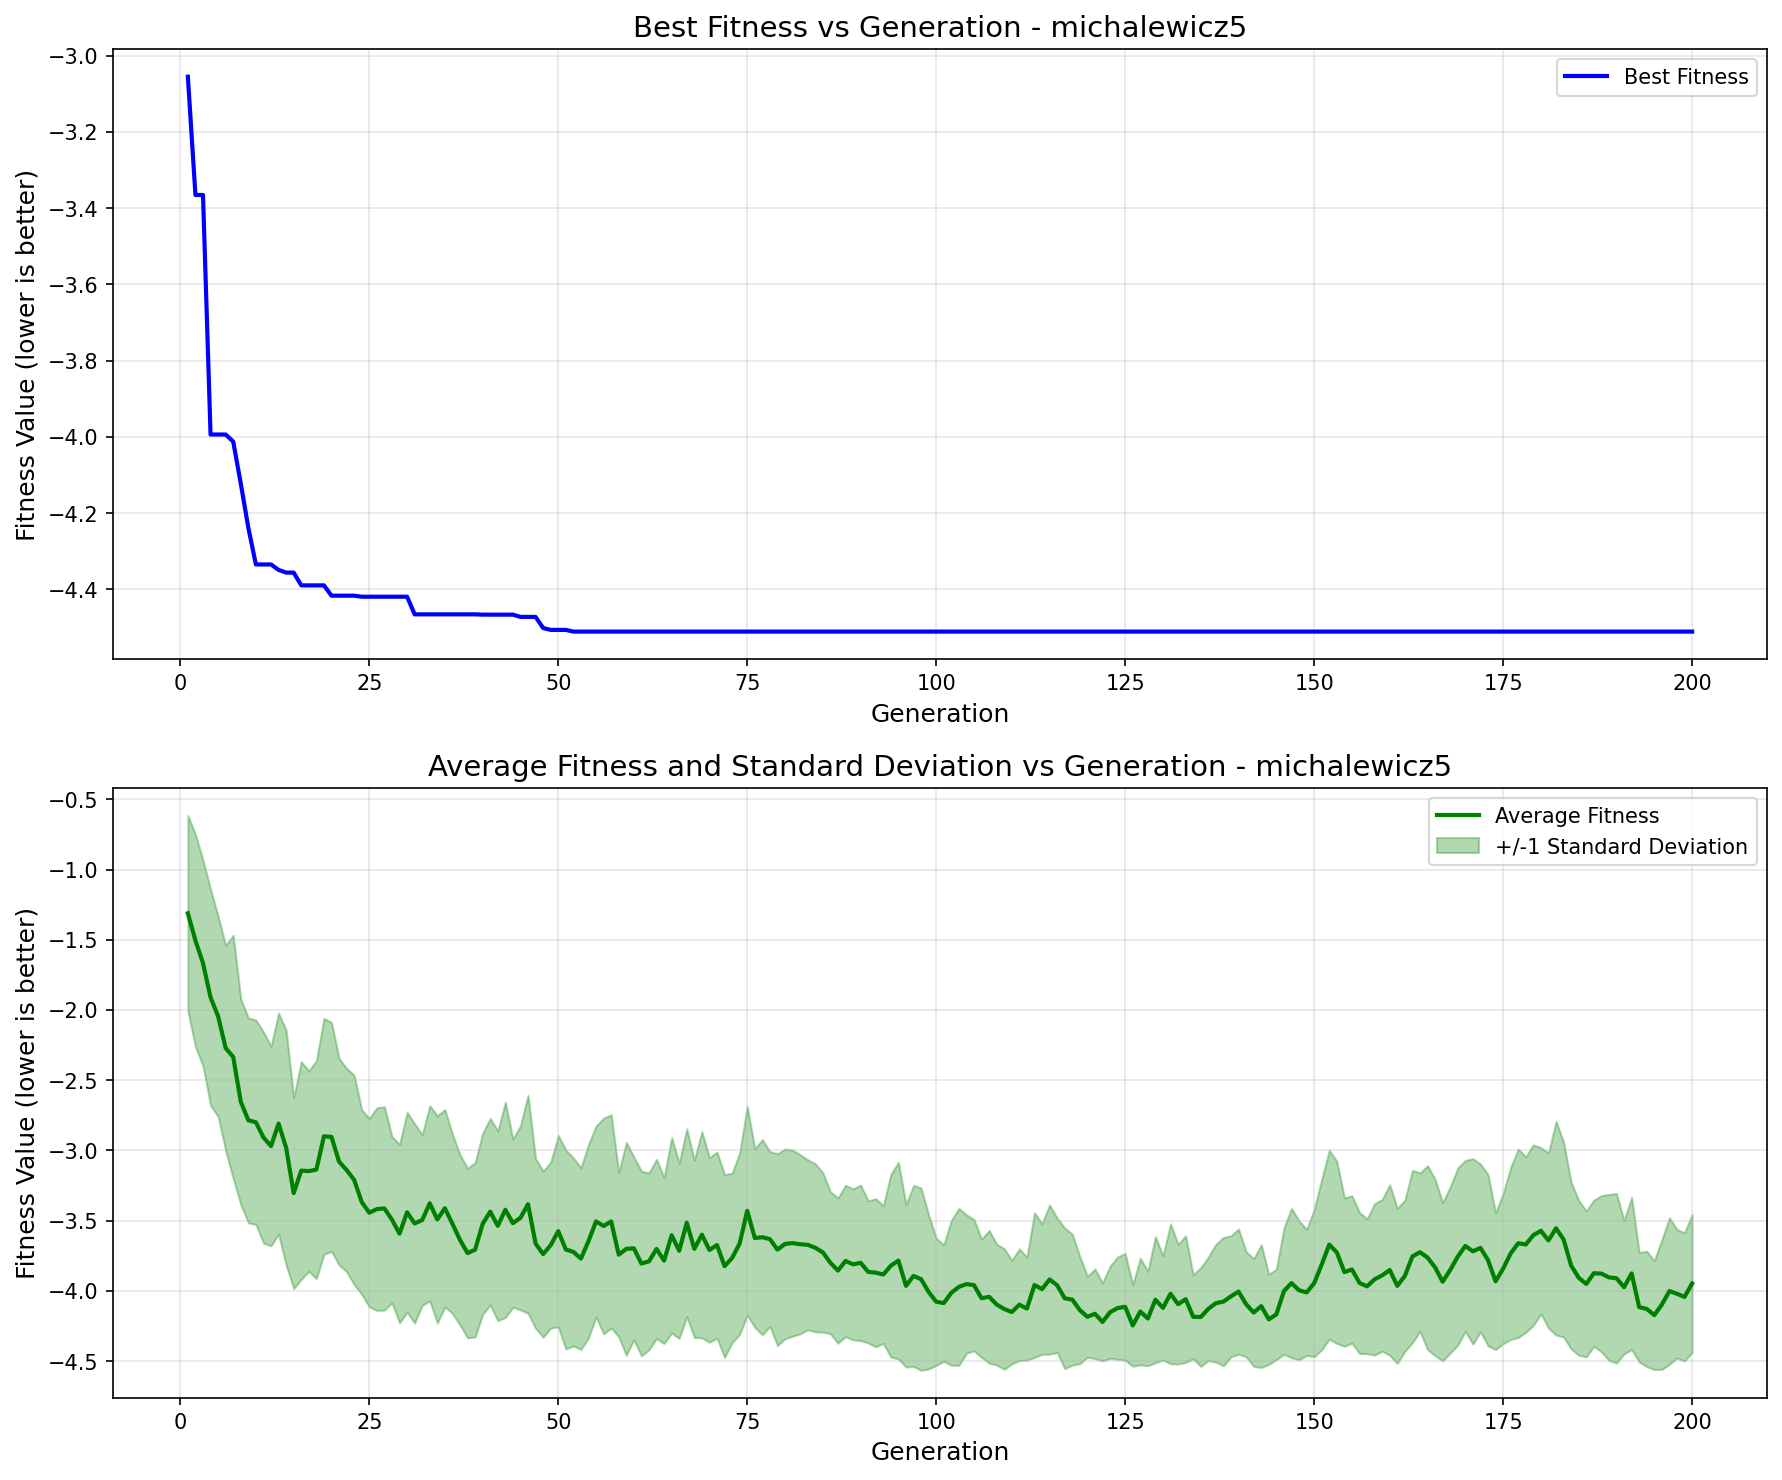

Values plotted in this chart, from the file beside it:
generation, best_fitness, best_individual, mean_fitness, std_dev
1, -3.055, [1, 0, 1, 0, 1, 0, 1, 0, 0, 1, 0, 1, 0, …, -1.312, 0.6963
2, -3.365, [1, 0, 1, 0, 1, 0, 1, 0, 0, 1, 0, 1, 0, …, -1.506, 0.7554
3, -3.365, [1, 0, 1, 0, 1, 0, 1, 0, 0, 1, 0, 1, 0, …, -1.666, 0.7335
4, -3.994, [1, 0, 1, 0, 1, 0, 1, 0, 0, 1, 0, 1, 0, …, -1.91, 0.7695
5, -3.994, [1, 0, 1, 0, 1, 0, 1, 0, 0, 1, 0, 1, 0, …, -2.045, 0.7131
6, -3.994, [1, 0, 1, 0, 1, 0, 1, 0, 0, 1, 0, 1, 0, …, -2.271, 0.731
7, -4.012, [1, 0, 1, 0, 1, 1, 1, 0, 1, 0, 1, 1, 0, …, -2.334, 0.8668
8, -4.123, [1, 0, 1, 1, 0, 1, 0, 0, 0, 1, 0, 1, 0, …, -2.654, 0.7319
9, -4.239, [1, 0, 1, 0, 1, 0, 1, 0, 0, 1, 0, 1, 0, …, -2.786, 0.7294
10, -4.335, [1, 0, 1, 0, 1, 0, 1, 1, 1, 0, 0, 1, 0, …, -2.799, 0.7281
11, -4.335, [1, 0, 1, 0, 1, 0, 1, 1, 1, 0, 0, 1, 0, …, -2.908, 0.7515
12, -4.335, [1, 0, 1, 0, 1, 0, 1, 1, 1, 0, 0, 1, 0, …, -2.969, 0.7102
13, -4.349, [1, 0, 1, 0, 1, 0, 1, 1, 1, 0, 0, 1, 0, …, -2.809, 0.7874
14, -4.356, [1, 0, 1, 0, 1, 1, 1, 0, 0, 1, 0, 0, 0, …, -2.981, 0.8367
15, -4.356, [1, 0, 1, 0, 1, 1, 1, 0, 0, 1, 0, 0, 0, …, -3.304, 0.6794
16, -4.39, [1, 0, 1, 0, 1, 0, 1, 0, 0, 1, 0, 1, 0, …, -3.143, 0.7751
17, -4.39, [1, 0, 1, 0, 1, 0, 1, 0, 0, 1, 0, 1, 0, …, -3.147, 0.7134
18, -4.39, [1, 0, 1, 0, 1, 0, 1, 0, 0, 1, 0, 1, 0, …, -3.136, 0.7765
19, -4.39, [1, 0, 1, 0, 1, 0, 1, 0, 0, 1, 0, 1, 0, …, -2.899, 0.8396
20, -4.417, [1, 0, 1, 0, 1, 0, 1, 1, 1, 0, 0, 1, 0, …, -2.904, 0.8152
21, -4.417, [1, 0, 1, 0, 1, 0, 1, 1, 1, 0, 0, 1, 0, …, -3.08, 0.7358
22, -4.417, [1, 0, 1, 0, 1, 0, 1, 1, 1, 0, 0, 1, 0, …, -3.14, 0.724
23, -4.417, [1, 0, 1, 0, 1, 0, 1, 1, 1, 0, 0, 1, 0, …, -3.21, 0.7445
24, -4.419, [1, 0, 1, 0, 1, 0, 1, 1, 1, 0, 0, 1, 0, …, -3.367, 0.6565
25, -4.419, [1, 0, 1, 0, 1, 0, 1, 1, 1, 0, 0, 1, 0, …, -3.443, 0.6709
26, -4.419, [1, 0, 1, 0, 1, 0, 1, 1, 1, 0, 0, 1, 0, …, -3.418, 0.7215
27, -4.419, [1, 0, 1, 0, 1, 0, 1, 1, 1, 0, 0, 1, 0, …, -3.413, 0.7239
28, -4.419, [1, 0, 1, 0, 1, 0, 1, 1, 1, 0, 0, 1, 0, …, -3.493, 0.5916
29, -4.419, [1, 0, 1, 0, 1, 0, 1, 1, 1, 0, 0, 1, 0, …, -3.592, 0.6352
30, -4.419, [1, 0, 1, 0, 1, 0, 1, 1, 1, 0, 0, 1, 0, …, -3.44, 0.7113
31, -4.466, [1, 0, 1, 0, 1, 0, 1, 1, 1, 1, 0, 1, 0, …, -3.519, 0.7099
32, -4.466, [1, 0, 1, 0, 1, 0, 1, 1, 1, 1, 0, 1, 0, …, -3.495, 0.6079
33, -4.466, [1, 0, 1, 0, 1, 0, 1, 1, 1, 1, 0, 1, 0, …, -3.376, 0.6944
34, -4.466, [1, 0, 1, 0, 1, 0, 1, 1, 1, 1, 0, 1, 0, …, -3.491, 0.7387
35, -4.466, [1, 0, 1, 0, 1, 0, 1, 1, 1, 1, 0, 1, 0, …, -3.411, 0.7024
36, -4.466, [1, 0, 1, 0, 1, 0, 1, 1, 1, 1, 0, 1, 0, …, -3.522, 0.6377
37, -4.466, [1, 0, 1, 0, 1, 0, 1, 1, 1, 1, 0, 1, 0, …, -3.637, 0.6062
38, -4.466, [1, 0, 1, 0, 1, 0, 1, 1, 1, 1, 0, 1, 0, …, -3.731, 0.6039
39, -4.466, [1, 0, 1, 0, 1, 0, 1, 1, 1, 1, 0, 1, 0, …, -3.707, 0.6209
40, -4.466, [1, 0, 1, 0, 1, 0, 1, 1, 1, 1, 1, 0, 0, …, -3.522, 0.6445
41, -4.466, [1, 0, 1, 0, 1, 0, 1, 1, 1, 1, 1, 0, 0, …, -3.436, 0.6643
42, -4.466, [1, 0, 1, 0, 1, 0, 1, 1, 1, 1, 1, 0, 0, …, -3.536, 0.6759
43, -4.466, [1, 0, 1, 0, 1, 0, 1, 1, 1, 1, 1, 0, 0, …, -3.422, 0.7668
44, -4.466, [1, 0, 1, 0, 1, 0, 1, 1, 1, 1, 1, 0, 0, …, -3.518, 0.5989
45, -4.472, [1, 0, 1, 0, 1, 0, 1, 1, 1, 1, 0, 1, 0, …, -3.48, 0.6551
46, -4.472, [1, 0, 1, 0, 1, 0, 1, 1, 1, 1, 0, 1, 0, …, -3.383, 0.7765
47, -4.472, [1, 0, 1, 0, 1, 0, 1, 1, 1, 1, 0, 1, 0, …, -3.663, 0.6043
48, -4.501, [1, 0, 1, 0, 1, 0, 1, 1, 1, 1, 1, 1, 0, …, -3.738, 0.5912
49, -4.506, [1, 0, 1, 0, 1, 0, 1, 1, 1, 1, 1, 1, 0, …, -3.674, 0.5904
50, -4.506, [1, 0, 1, 0, 1, 0, 1, 1, 1, 1, 1, 1, 0, …, -3.575, 0.6814
51, -4.506, [1, 0, 1, 0, 1, 0, 1, 1, 1, 1, 1, 1, 0, …, -3.705, 0.708
52, -4.511, [1, 0, 1, 0, 1, 0, 1, 1, 1, 1, 1, 1, 0, …, -3.722, 0.6692
53, -4.511, [1, 0, 1, 0, 1, 0, 1, 1, 1, 1, 1, 1, 0, …, -3.77, 0.6475
54, -4.511, [1, 0, 1, 0, 1, 0, 1, 1, 1, 1, 1, 1, 0, …, -3.646, 0.6882
55, -4.511, [1, 0, 1, 0, 1, 0, 1, 1, 1, 1, 1, 1, 0, …, -3.505, 0.6797
56, -4.511, [1, 0, 1, 0, 1, 0, 1, 1, 1, 1, 1, 1, 0, …, -3.538, 0.7682
57, -4.511, [1, 0, 1, 0, 1, 0, 1, 1, 1, 1, 1, 1, 0, …, -3.505, 0.759
58, -4.511, [1, 0, 1, 0, 1, 0, 1, 1, 1, 1, 1, 1, 0, …, -3.742, 0.5846
59, -4.511, [1, 0, 1, 0, 1, 0, 1, 1, 1, 1, 1, 1, 0, …, -3.701, 0.7574
60, -4.511, [1, 0, 1, 0, 1, 0, 1, 1, 1, 1, 1, 1, 0, …, -3.697, 0.6509
... 140 more rows
